Run: headless pygame with SDL's dummy video driver; simulated clock (each Clock.tick advances the game by its frame time, no real sleeping); random seed 0; keys injected as events and as key.get_pressed() state; mouse plan: one left click at the window centre at the start of phase 2, then a move to the lower-right quarter at the start of phase 3.
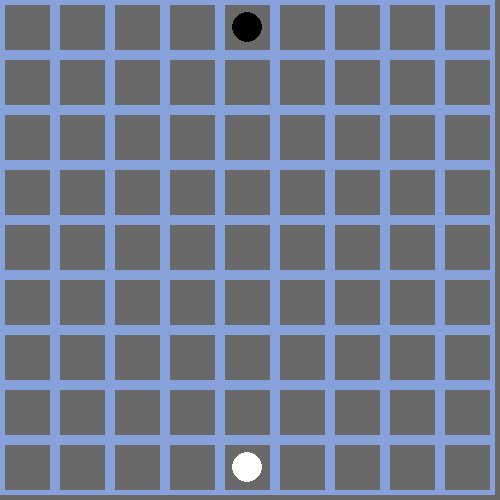
Frame 1 of 4 · flips 1–60 · no input
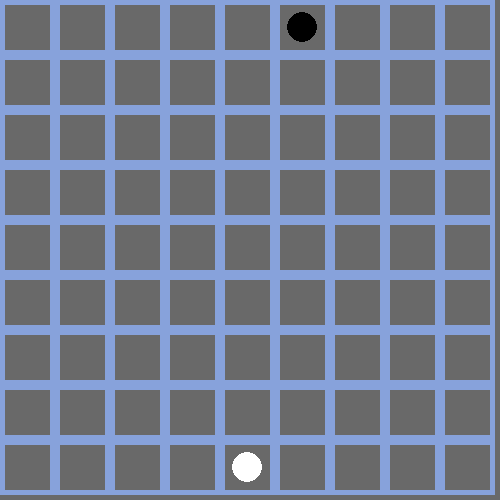
Frame 2 of 4 · flips 61–180 · clicked the window centre · tapped SPACE, RETURN · held RIGHT (→), D
Frame 3 of 4 · flips 181–300 · moved the mouse to the lower-right quarter · held DOWN (↓), S · screen unchanged from frame 2, image omitted
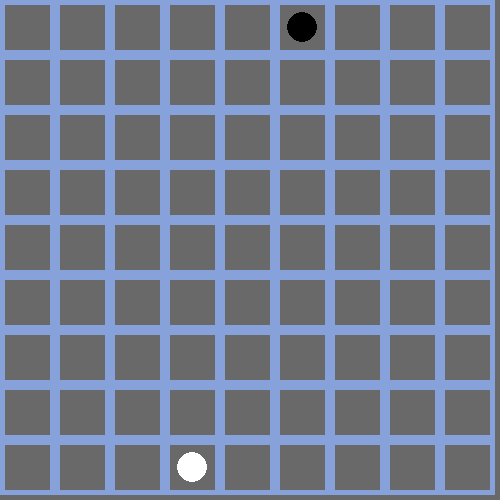
Frame 4 of 4 · flips 301–420 · held LEFT (←), A, UP (↑), W

The pygame program that drew these frames:

import pygame
import sys
from pygame.locals import (K_w, K_d, K_a, K_s, 
     K_ESCAPE, KEYDOWN, QUIT, MOUSEBUTTONDOWN
)
class Player(pygame.sprite.Sprite):
    def __init__(self, color, position, walls_number):
        super(Player, self).__init__()
        self.color = color
        self.radius = 15
        self.position = position
        self.walls_number = walls_number
    def move(self, new_x, new_y):
        if valid_move(self.position, new_x, new_y):
            if (new_x, new_y) == players[1 - turn].position:
                return jump(turn, new_x, new_y)    
            self.position = (new_x, new_y)
            return True
        return False     
    def draw(self, surface):
        x = self.position[0] * cell_size + cell_size // 2
        y = self.position[1] * cell_size + cell_size // 2
        pygame.draw.circle(surface, self.color, (x, y), self.radius)

pygame.init()
screen_width = 500
screen_height = 500
screen = pygame.display.set_mode((screen_width, screen_height))
pygame.display.set_caption("WallWizard")
rows, columns = 9, 9
cell_size = screen_width // columns
BROWN = (105, 105, 105)
BLUE = (135, 162, 219)

WHITE = (255, 255, 255) 
BLACK = (0, 0, 0)
turn = 0
players = [
    Player(BLACK, (4, 0), 10),
    Player(WHITE, (4, 8), 10)
]
walls = []
centercells = []
wall_denied = []
def valid_move(position, new_x, new_y):
    if (0 <= new_x < columns and 0 <= new_y < rows):
        current_x = position[0] * cell_size + cell_size // 2
        current_y = position[1] * cell_size + cell_size // 2
        target_x = new_x * cell_size + cell_size // 2
        target_y = new_y * cell_size + cell_size // 2

        for denied in wall_denied:
            x_wall, y_wall, orientation = denied

            if orientation == "V":
                if (current_y > y_wall and current_y < y_wall + 2 * cell_size) and (
                    (current_x < x_wall and target_x >= x_wall) or
                    (current_x > x_wall and target_x <= x_wall)
                ):
                    return False
            elif orientation == "H":
                if (current_x > x_wall and current_x < x_wall + 2 * cell_size) and (
                    (current_y < y_wall and target_y >= y_wall) or
                    (current_y > y_wall and target_y <= y_wall)
                ):
                    return False
        return True
    return False
def jump(player, new_x, new_y):
    x, y = players[player].position
    
    if not valid_move(players[player].position, new_x, new_y):
        return False
    
    opp = 1 - player
    opp_x, opp_y = players[opp].position
    if (new_x, new_y) == (opp_x, opp_y):
        dx = opp_x - x
        dy = opp_y - y
        jump_x = opp_x + dx
        jump_y = opp_y + dy
        
        if not valid_move(players[player].position, jump_x, jump_y):
            return False

        
        if not within_bounds(jump_x, jump_y):
            return False
        else:
            players[player].position = (jump_x, jump_y)
            return True
    return False

def wall(orientation, wall_start, wall_end, centercell):
    if (wall_start, wall_end) in walls or (wall_end, wall_start) in walls:
        return False
    if not (within_bounds(wall_start[1], wall_start[0]) and within_bounds(wall_end[1], wall_end[0])): 
        return False

    if centercell in centercells:
        return False

    if not within_bounds(centercell[1], centercell[0]):
        return False

    y, x = wall_end
    if not within_bounds(x, y):
        return False
    
    if orientation == "H":
        if not within_bounds(wall_start[1] + 1, wall_start[0]):
            return False

        for existing_wall_start, existing_wall_end, _ in walls:
            if existing_wall_start[0] == wall_start[0] and (
                (existing_wall_start[1] == wall_start[1] - 1 and existing_wall_end[1] == wall_end[1] - 1) or
                (existing_wall_start[1] == wall_start[1] + 1 and existing_wall_end[1] == wall_end[1] + 1) or
                existing_wall_start[1] == wall_start[1]
            ):
                return False

    if orientation == "V":
        if not within_bounds(wall_start[1], wall_start[0] + 1):
            return False

        for existing_wall_start, existing_wall_end, _ in walls:
            if existing_wall_start[1] == wall_start[1] and (
                (existing_wall_start[0] == wall_start[0] - 1 and existing_wall_end[0] == wall_end[0] - 1) or
                (existing_wall_start[0] == wall_start[0] + 1 and existing_wall_end[0] == wall_end[0] + 1) or
                existing_wall_start[0] == wall_start[0]
            ):
                return False

    centercells.append(centercell)
    walls.append((wall_start, wall_end, players[turn].color))
    players[turn].walls_number -= 1
    print(f"Player {turn + 1} has {players[turn].walls_number} walls left.")
    return True

def within_bounds(x, y):
    return 0 <= x < 9 and 0 <= y < 9
def winner():
    if players[0].position[1] == 8:
        print("player one has won, jingili jingili ghanarii!!")
        return True
    if players[1].position[1] == 0:
        print("Player two has won, jingili jingili ghanarii!!")
        return True
    return False
running = True
while running:
    screen.fill(BROWN)
    if winner():
        running = False
    for row in range(rows):
        for column in range(columns):
            pygame.draw.rect(
                screen, BLUE, [column * cell_size, row * cell_size, cell_size, cell_size], 5)
                
    for wall_start, wall_end, color in walls:
        if wall_start[0] == wall_end[0]:
            origin_x = wall_start[1] * cell_size
            origin_y = wall_start[0] * cell_size
            wall_denied.append((origin_x, origin_y, "H"))
            pygame.draw.line(screen, color, (origin_x + 5, origin_y),
                             (origin_x + cell_size * 2 - 5, origin_y), 5)
        elif wall_start[1] == wall_end[1]:
            origin_x = wall_start[1] * cell_size
            origin_y = wall_start[0] * cell_size
            wall_denied.append((origin_x, origin_y, "V"))
            pygame.draw.line(screen, color, (origin_x, origin_y + 5),
                             (origin_x, origin_y + cell_size * 2 - 5), 5)

    for player in players:
        player.draw(screen)

    pygame.display.flip()
    for event in pygame.event.get():
        if event.type == pygame.QUIT:
            running = False

        if event.type == pygame.MOUSEBUTTONDOWN:
            x_mouse, y_mouse = pygame.mouse.get_pos()
            cell_y = y_mouse // cell_size
            cell_x = x_mouse // cell_size
            if players[turn].walls_number != 0:
                if x_mouse % cell_size < 5:
                    wall_start = (cell_y + 0.05, cell_x)
                    wall_end = (cell_y, cell_x)
                    centercell = (cell_y + 1, cell_x)
                    if wall("V", wall_start, wall_end, centercell):
                        turn = 1 - turn
                    else:
                        print(f"Player {1+turn},You can't place a wall in that location.")
                elif y_mouse % cell_size < 5:
                    wall_start = (cell_y, cell_x + 0.05)
                    wall_end = (cell_y, cell_x)
                    centercell = (cell_y, cell_x + 1)
                    if wall("H", wall_start, wall_end, centercell):
                        turn = 1 - turn
                    else:
                        print(f"Player {1+turn},You can't place a wall in that location.")
        if event.type == pygame.KEYDOWN:
            x, y = players[turn].position
            if event.key == pygame.K_w:
                if players[turn].move(x, y - 1):
                    turn = 1 - turn
            if event.key == pygame.K_s:
                if players[turn].move(x, y + 1):
                    turn = 1 - turn
            if event.key == pygame.K_a:
                if players[turn].move(x - 1, y):
                    turn = 1 - turn
            if event.key == pygame.K_d:
                if players[turn].move(x + 1, y):
                    turn = 1 - turn



pygame.quit()
sys.exit()
